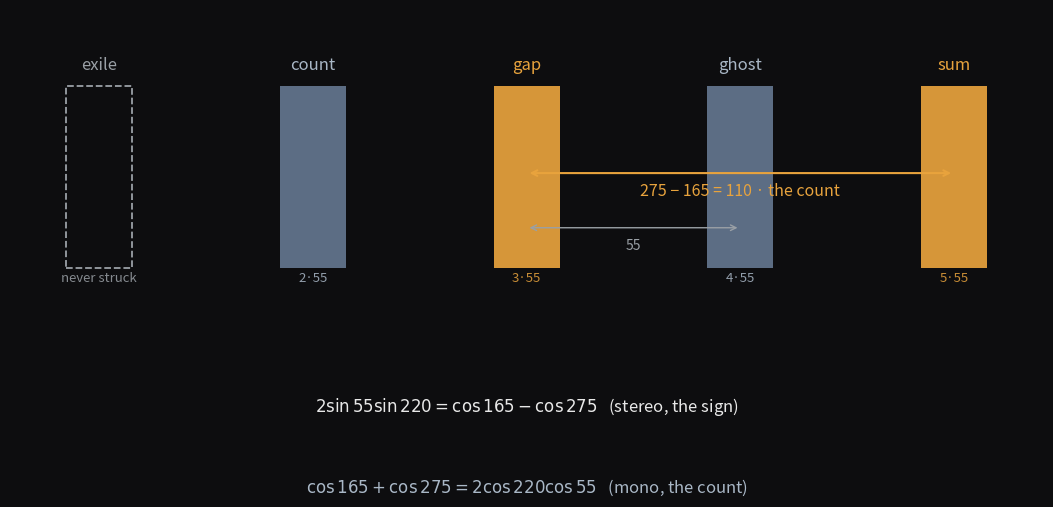

The script that saved this image: (Note: this script raises an exception after producing the figure.)
#!/usr/bin/env python3
"""fifth-harmonic ladder: the register's tones are the first five harmonics
of the tone never struck. 55·{1,2,3,4,5} = exile, count, gap, ghost, sum.
Odds are the sign's (struck by the pair's product); evens are the count's grid;
the count is the spacing 275−165 = 110; the mean of the odds is the ghost 220.
"""
import matplotlib
matplotlib.use('Agg')
import matplotlib.pyplot as plt
import numpy as np

BG = '#0d0d0f'
FG = '#e8e8e8'
DIM = '#9aa0a6'
EVEN = '#6b7f99'
ODD = '#e8a33d'
CREAM = '#a9b7c6'

fig, ax = plt.subplots(figsize=(10.5, 5.4), facecolor=BG)
ax.set_facecolor(BG)

freqs = [55, 110, 165, 220, 275]
labels = ['exile', 'count', 'gap', 'ghost', 'sum']
sub = ['never struck', '2·55', '3·55', '4·55', '5·55']

for f in freqs:
    if f == 55:
        ax.bar(f, 1, width=17, color='none', edgecolor=DIM, linewidth=1.3,
               linestyle='--')
    elif f in (165, 275):
        ax.bar(f, 1, width=17, color=ODD, alpha=0.92)
    else:
        ax.bar(f, 1, width=17, color=EVEN, alpha=0.85)

for f, lab, sb in zip(freqs, labels, sub):
    col = ODD if f in (165, 275) else (DIM if f == 55 else CREAM)
    ax.text(f, 1.07, lab, ha='center', va='bottom', fontsize=12, color=col)
    ax.text(f, -0.02, sb, ha='center', va='top', fontsize=9.5, color=col,
            alpha=0.85)

# bracket: the count as a spacing (stereo, between the odds)
y0 = 0.52
ax.annotate('', xy=(275, y0), xytext=(165, y0),
            arrowprops=dict(arrowstyle='<->', color=ODD, lw=1.5))
ax.text(220, y0 - 0.12, '275 − 165 = 110 · the count', ha='center',
        fontsize=11.5, color=ODD)

# bracket: the exile step
ax.annotate('', xy=(220, y0 - 0.30), xytext=(165, y0 - 0.30),
            arrowprops=dict(arrowstyle='<->', color=DIM, lw=1.0))
ax.text(192.5, y0 - 0.42, '55', ha='center', fontsize=10, color=DIM)

ax.set_xlim(32, 298)
ax.set_ylim(-0.42, 1.42)
ax.set_xticks([]); ax.set_yticks([])
for sp in ax.spines.values():
    sp.set_visible(False)

ax.text(0.5, -0.20, r'$2\sin 55\sin 220 = \cos 165 - \cos 275$   (stereo, the sign)',
        transform=ax.transAxes, ha='center', fontsize=12, color=FG)
ax.text(0.5, -0.44, r'$\cos 165 + \cos 275 = 2\cos 220\cos 55$   (mono, the count)',
        transform=ax.transAxes, ha='center', fontsize=12, color=CREAM)

plt.tight_layout(pad=0.6)
plt.savefig('assets/fifth-harmonic.png', dpi=160, facecolor=BG,
            bbox_inches='tight')
print('wrote assets/fifth-harmonic.png')
